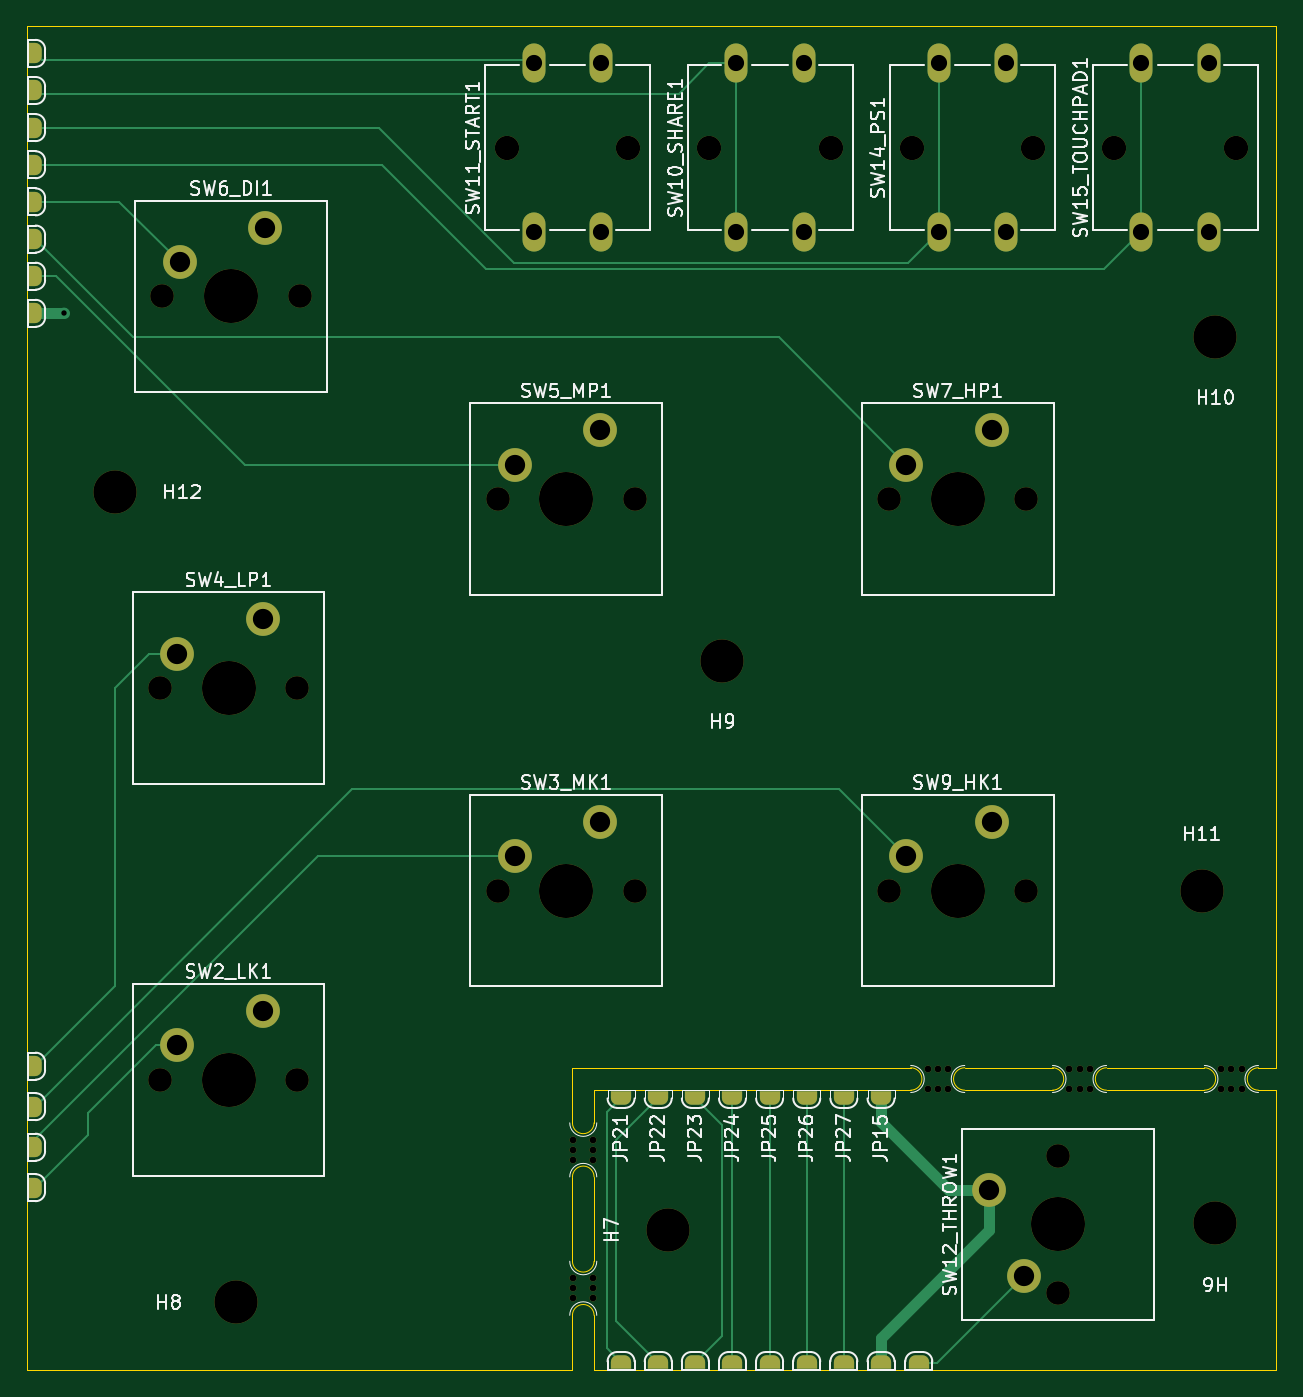
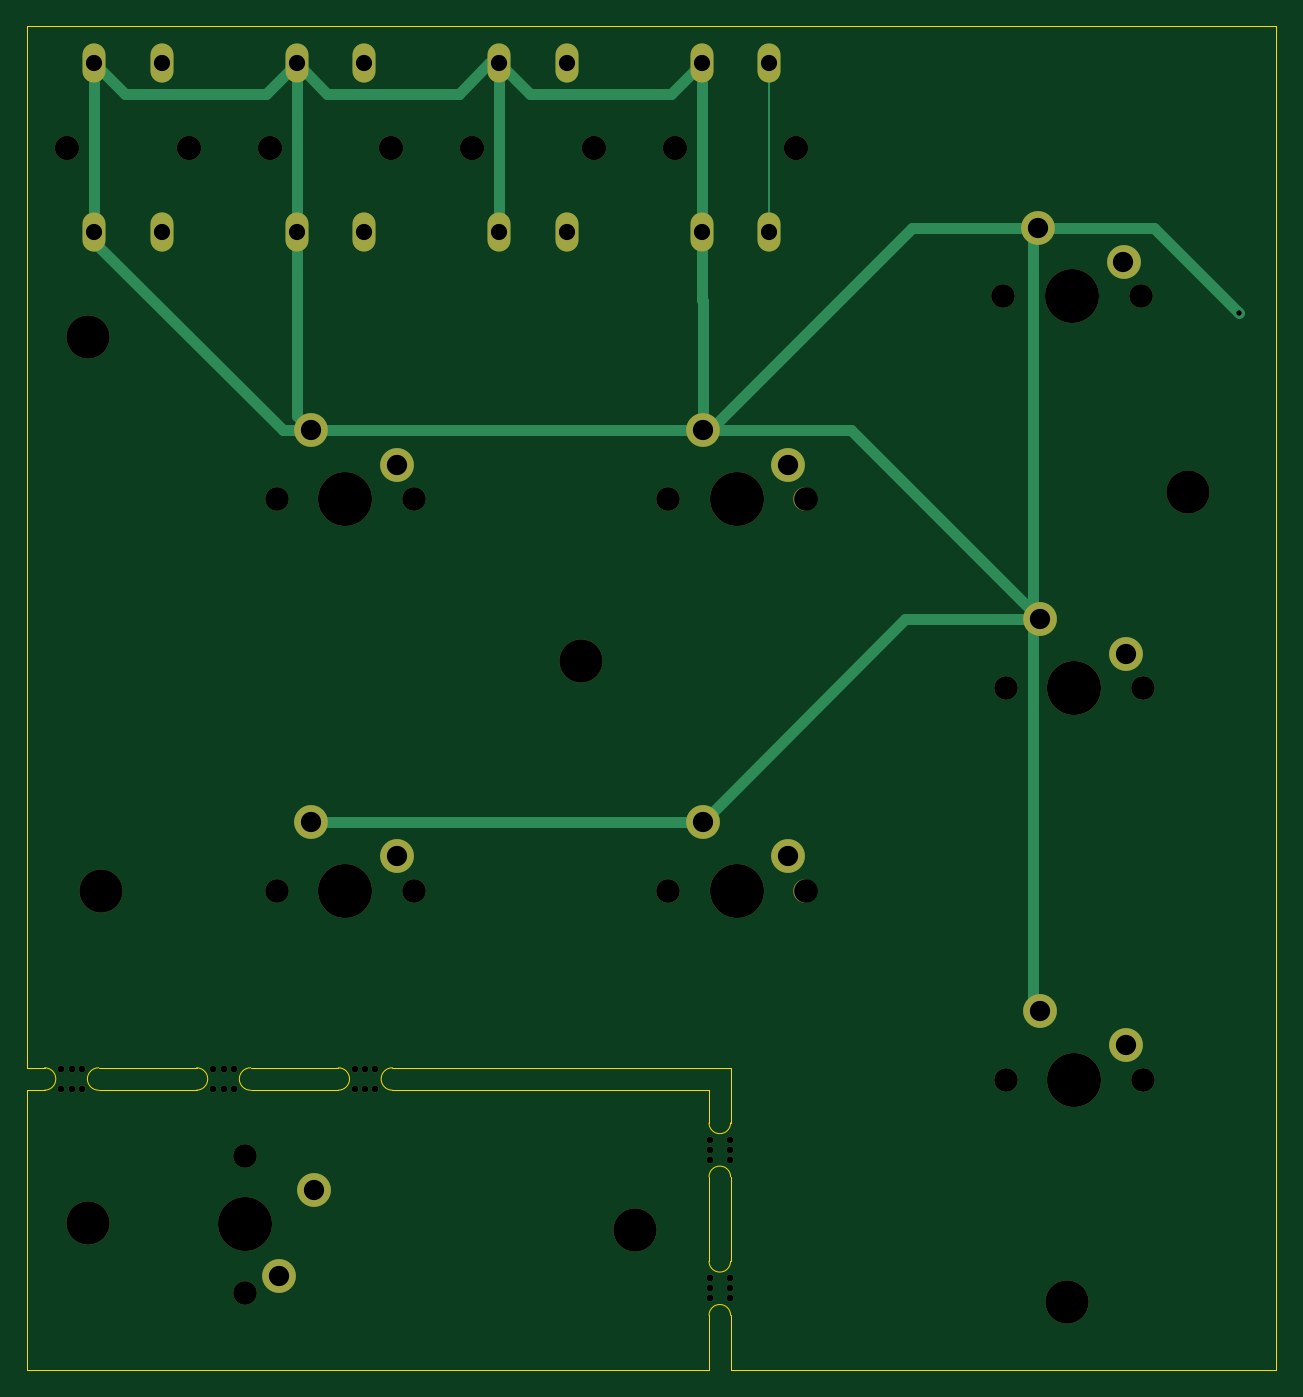
Circuit board: 11 layer files. Board 92.5 x 99.5 mm.
- bottom_copper: panel_2-B_Cu.gbr (4607 bytes)
- bottom_mask: panel_2-B_Mask.gbr (4000 bytes)
- paste: panel_2-B_Paste.gbr (450 bytes)
- bottom_silk: panel_2-B_Silkscreen.gbr (451 bytes)
- outline: panel_2-Edge_Cuts.gbr (2281 bytes)
- top_copper: panel_2-F_Cu.gbr (9458 bytes)
- top_mask: panel_2-F_Mask.gbr (6355 bytes)
- paste: panel_2-F_Paste.gbr (450 bytes)
- top_silk: panel_2-F_Silkscreen.gbr (77674 bytes)
- drill: panel_2-NPTH.drl (1675 bytes)
- drill: panel_2-PTH.drl (960 bytes)

=== bottom_copper: panel_2-B_Cu.gbr (4607 bytes, source omitted) ===
=== bottom_mask: panel_2-B_Mask.gbr ===
%TF.GenerationSoftware,KiCad,Pcbnew,8.0.4*%
%TF.CreationDate,2024-07-24T01:17:18-07:00*%
%TF.ProjectId,panel_2,70616e65-6c5f-4322-9e6b-696361645f70,rev?*%
%TF.SameCoordinates,Original*%
%TF.FileFunction,Soldermask,Bot*%
%TF.FilePolarity,Negative*%
%FSLAX46Y46*%
G04 Gerber Fmt 4.6, Leading zero omitted, Abs format (unit mm)*
G04 Created by KiCad (PCBNEW 8.0.4) date 2024-07-24 01:17:18*
%MOMM*%
%LPD*%
G01*
G04 APERTURE LIST*
%ADD10C,0.500000*%
%ADD11C,2.500000*%
%ADD12C,1.750000*%
%ADD13C,4.000000*%
%ADD14C,3.200000*%
%ADD15O,1.700000X2.900000*%
%ADD16C,1.800000*%
G04 APERTURE END LIST*
D10*
%TO.C,mouse-bite-2mm-slot*%
X179750000Y-117000000D03*
X179750000Y-118500000D03*
X180500000Y-117000000D03*
X180500000Y-118500000D03*
X181250000Y-117000000D03*
X181250000Y-118500000D03*
%TD*%
D11*
%TO.C,SW2_LK1*%
X120023943Y-112720000D03*
X113673943Y-115260000D03*
D12*
X122563943Y-117800000D03*
D13*
X117483943Y-117800000D03*
D12*
X112403943Y-117800000D03*
%TD*%
D10*
%TO.C,mouse-bite-2mm-slot*%
X169250000Y-117000000D03*
X169250000Y-118500000D03*
X170000000Y-117000000D03*
X170000000Y-118500000D03*
X170750000Y-117000000D03*
X170750000Y-118500000D03*
%TD*%
D14*
%TO.C,H7*%
X150050000Y-128940000D03*
%TD*%
%TO.C,H8*%
X118050000Y-134300000D03*
%TD*%
D11*
%TO.C,SW3_MK1*%
X145023943Y-98720000D03*
X138673943Y-101260000D03*
D12*
X147563943Y-103800000D03*
D13*
X142483943Y-103800000D03*
D12*
X137403943Y-103800000D03*
%TD*%
D14*
%TO.C,H12*%
X109050000Y-74300000D03*
%TD*%
%TO.C,H9*%
X154050000Y-86800000D03*
%TD*%
D15*
%TO.C,SW14_PS1*%
X175080000Y-42550000D03*
X175080000Y-55050000D03*
X170080000Y-42550000D03*
X170080000Y-55050000D03*
D16*
X177080000Y-48800000D03*
X168080000Y-48800000D03*
%TD*%
D10*
%TO.C,mouse-bite-2mm-slot*%
X143000000Y-123750000D03*
X144500000Y-123750000D03*
X143000000Y-123000000D03*
X144500000Y-123000000D03*
X143000000Y-122250000D03*
X144500000Y-122250000D03*
%TD*%
D11*
%TO.C,SW4_LP1*%
X120023943Y-83720000D03*
X113673943Y-86260000D03*
D12*
X122563943Y-88800000D03*
D13*
X117483943Y-88800000D03*
D12*
X112403943Y-88800000D03*
%TD*%
D15*
%TO.C,SW11_START1*%
X145080000Y-42550000D03*
X145080000Y-55050000D03*
X140080000Y-42550000D03*
X140080000Y-55050000D03*
D16*
X147080000Y-48800000D03*
X138080000Y-48800000D03*
%TD*%
D11*
%TO.C,SW9_HK1*%
X174023943Y-98720000D03*
X167673943Y-101260000D03*
D12*
X176563943Y-103800000D03*
D13*
X171483943Y-103800000D03*
D12*
X166403943Y-103800000D03*
%TD*%
D14*
%TO.C,H10*%
X190550000Y-62800000D03*
%TD*%
D11*
%TO.C,SW5_MP1*%
X145023943Y-69720000D03*
X138673943Y-72260000D03*
D12*
X147563943Y-74800000D03*
D13*
X142483943Y-74800000D03*
D12*
X137403943Y-74800000D03*
%TD*%
D14*
%TO.C,H6*%
X190550000Y-128440000D03*
%TD*%
D11*
%TO.C,SW7_HP1*%
X174023943Y-69720000D03*
X167673943Y-72260000D03*
D12*
X176563943Y-74800000D03*
D13*
X171483943Y-74800000D03*
D12*
X166403943Y-74800000D03*
%TD*%
D14*
%TO.C,H11*%
X189550000Y-103800000D03*
%TD*%
D10*
%TO.C,mouse-bite-2mm-slot*%
X143000000Y-134000000D03*
X144500000Y-134000000D03*
X143000000Y-133250000D03*
X144500000Y-133250000D03*
X143000000Y-132500000D03*
X144500000Y-132500000D03*
%TD*%
D15*
%TO.C,SW15_TOUCHPAD1*%
X190080000Y-42550000D03*
X190080000Y-55050000D03*
X185080000Y-42550000D03*
X185080000Y-55050000D03*
D16*
X192080000Y-48800000D03*
X183080000Y-48800000D03*
%TD*%
D11*
%TO.C,SW12_THROW1*%
X173824124Y-125984094D03*
X176364124Y-132334094D03*
D12*
X178904124Y-123444094D03*
D13*
X178904124Y-128524094D03*
D12*
X178904124Y-133604094D03*
%TD*%
D11*
%TO.C,SW6_DI1*%
X120204257Y-54720561D03*
X113854257Y-57260561D03*
D12*
X122744257Y-59800561D03*
D13*
X117664257Y-59800561D03*
D12*
X112584257Y-59800561D03*
%TD*%
D15*
%TO.C,SW10_SHARE1*%
X160080000Y-42550000D03*
X160080000Y-55050000D03*
X155080000Y-42550000D03*
X155080000Y-55050000D03*
D16*
X162080000Y-48800000D03*
X153080000Y-48800000D03*
%TD*%
D10*
%TO.C,mouse-bite-2mm-slot*%
X191000000Y-117000000D03*
X191000000Y-118500000D03*
X191750000Y-117000000D03*
X191750000Y-118500000D03*
X192500000Y-117000000D03*
X192500000Y-118500000D03*
%TD*%
M02*

=== paste: panel_2-B_Paste.gbr ===
%TF.GenerationSoftware,KiCad,Pcbnew,8.0.4*%
%TF.CreationDate,2024-07-24T01:17:18-07:00*%
%TF.ProjectId,panel_2,70616e65-6c5f-4322-9e6b-696361645f70,rev?*%
%TF.SameCoordinates,Original*%
%TF.FileFunction,Paste,Bot*%
%TF.FilePolarity,Positive*%
%FSLAX46Y46*%
G04 Gerber Fmt 4.6, Leading zero omitted, Abs format (unit mm)*
G04 Created by KiCad (PCBNEW 8.0.4) date 2024-07-24 01:17:18*
%MOMM*%
%LPD*%
G01*
G04 APERTURE LIST*
G04 APERTURE END LIST*
M02*

=== bottom_silk: panel_2-B_Silkscreen.gbr ===
%TF.GenerationSoftware,KiCad,Pcbnew,8.0.4*%
%TF.CreationDate,2024-07-24T01:17:18-07:00*%
%TF.ProjectId,panel_2,70616e65-6c5f-4322-9e6b-696361645f70,rev?*%
%TF.SameCoordinates,Original*%
%TF.FileFunction,Legend,Bot*%
%TF.FilePolarity,Positive*%
%FSLAX46Y46*%
G04 Gerber Fmt 4.6, Leading zero omitted, Abs format (unit mm)*
G04 Created by KiCad (PCBNEW 8.0.4) date 2024-07-24 01:17:18*
%MOMM*%
%LPD*%
G01*
G04 APERTURE LIST*
G04 APERTURE END LIST*
M02*

=== outline: panel_2-Edge_Cuts.gbr ===
%TF.GenerationSoftware,KiCad,Pcbnew,8.0.4*%
%TF.CreationDate,2024-07-24T01:17:18-07:00*%
%TF.ProjectId,panel_2,70616e65-6c5f-4322-9e6b-696361645f70,rev?*%
%TF.SameCoordinates,Original*%
%TF.FileFunction,Profile,NP*%
%FSLAX46Y46*%
G04 Gerber Fmt 4.6, Leading zero omitted, Abs format (unit mm)*
G04 Created by KiCad (PCBNEW 8.0.4) date 2024-07-24 01:17:18*
%MOMM*%
%LPD*%
G01*
G04 APERTURE LIST*
%TA.AperFunction,Profile*%
%ADD10C,0.050000*%
%TD*%
G04 APERTURE END LIST*
D10*
X182500000Y-118580000D02*
G75*
G02*
X182500000Y-116920000I0J830000D01*
G01*
X142950000Y-135250000D02*
X142950000Y-139300000D01*
X144550000Y-121000000D02*
G75*
G02*
X142950000Y-121000000I-800000J0D01*
G01*
X168000000Y-116920000D02*
G75*
G02*
X168000000Y-118580000I0J-830000D01*
G01*
X168000000Y-118580000D02*
X144550000Y-118580000D01*
X144550000Y-139300000D02*
X144550000Y-135250000D01*
X144550000Y-121000000D02*
X144550000Y-118580000D01*
X195050000Y-139300000D02*
X144550000Y-139300000D01*
X102550000Y-139300000D02*
X142950000Y-139300000D01*
X172000000Y-116920000D02*
X178500000Y-116920000D01*
X195050000Y-116920000D02*
X195050000Y-39800000D01*
X193750000Y-116920000D02*
X195050000Y-116920000D01*
X142950000Y-125000000D02*
G75*
G02*
X144550000Y-125000000I800000J0D01*
G01*
X168000000Y-116920000D02*
X142950000Y-116920000D01*
X182500000Y-116920000D02*
X189750000Y-116920000D01*
X189750000Y-118580000D02*
X182500000Y-118580000D01*
X178500000Y-116920000D02*
G75*
G02*
X178500000Y-118580000I0J-830000D01*
G01*
X142950000Y-121000000D02*
X142950000Y-116920000D01*
X172000000Y-118580000D02*
G75*
G02*
X172000000Y-116920000I0J830000D01*
G01*
X195050000Y-39800000D02*
X102550000Y-39800000D01*
X142950000Y-135250000D02*
G75*
G02*
X144550000Y-135250000I800000J0D01*
G01*
X142950000Y-125000000D02*
X142950000Y-131250000D01*
X189750000Y-116920000D02*
G75*
G02*
X189750000Y-118580000I0J-830000D01*
G01*
X144550000Y-131250000D02*
X144550000Y-125000000D01*
X193750000Y-118580000D02*
G75*
G02*
X193750000Y-116920000I0J830000D01*
G01*
X102550000Y-39800000D02*
X102550000Y-139300000D01*
X193750000Y-118580000D02*
X195050000Y-118580000D01*
X144550000Y-131250000D02*
G75*
G02*
X142950000Y-131250000I-800000J0D01*
G01*
X195050000Y-118580000D02*
X195050000Y-139300000D01*
X178500000Y-118580000D02*
X172000000Y-118580000D01*
M02*

=== top_copper: panel_2-F_Cu.gbr (9458 bytes, source omitted) ===
=== top_mask: panel_2-F_Mask.gbr (6355 bytes, source omitted) ===
=== paste: panel_2-F_Paste.gbr ===
%TF.GenerationSoftware,KiCad,Pcbnew,8.0.4*%
%TF.CreationDate,2024-07-24T01:17:18-07:00*%
%TF.ProjectId,panel_2,70616e65-6c5f-4322-9e6b-696361645f70,rev?*%
%TF.SameCoordinates,Original*%
%TF.FileFunction,Paste,Top*%
%TF.FilePolarity,Positive*%
%FSLAX46Y46*%
G04 Gerber Fmt 4.6, Leading zero omitted, Abs format (unit mm)*
G04 Created by KiCad (PCBNEW 8.0.4) date 2024-07-24 01:17:18*
%MOMM*%
%LPD*%
G01*
G04 APERTURE LIST*
G04 APERTURE END LIST*
M02*

=== top_silk: panel_2-F_Silkscreen.gbr (77674 bytes, source omitted) ===
=== drill: panel_2-NPTH.drl ===
M48
; DRILL file {KiCad 8.0.4} date 2024-07-24T01:17:20-0700
; FORMAT={-:-/ absolute / inch / decimal}
; #@! TF.CreationDate,2024-07-24T01:17:20-07:00
; #@! TF.GenerationSoftware,Kicad,Pcbnew,8.0.4
; #@! TF.FileFunction,NonPlated,1,2,NPTH
FMAT,2
INCH
; #@! TA.AperFunction,NonPlated,NPTH,ComponentDrill
T1C0.0197
; #@! TA.AperFunction,NonPlated,NPTH,ComponentDrill
T2C0.0689
; #@! TA.AperFunction,NonPlated,NPTH,ComponentDrill
T3C0.0709
; #@! TA.AperFunction,NonPlated,NPTH,ComponentDrill
T4C0.1260
; #@! TA.AperFunction,NonPlated,NPTH,ComponentDrill
T5C0.1575
%
G90
G05
T1
X5.6299Y-4.813
X5.6299Y-4.8425
X5.6299Y-4.872
X5.6299Y-5.2165
X5.6299Y-5.2461
X5.6299Y-5.2756
X5.689Y-4.813
X5.689Y-4.8425
X5.689Y-4.872
X5.689Y-5.2165
X5.689Y-5.2461
X5.689Y-5.2756
X6.6634Y-4.6063
X6.6634Y-4.6654
X6.6929Y-4.6063
X6.6929Y-4.6654
X6.7224Y-4.6063
X6.7224Y-4.6654
X7.0768Y-4.6063
X7.0768Y-4.6654
X7.1063Y-4.6063
X7.1063Y-4.6654
X7.1358Y-4.6063
X7.1358Y-4.6654
X7.5197Y-4.6063
X7.5197Y-4.6654
X7.5492Y-4.6063
X7.5492Y-4.6654
X7.5787Y-4.6063
X7.5787Y-4.6654
T2
X4.4254Y-3.4961
X4.4254Y-4.6378
X4.4325Y-2.3544
X4.8254Y-3.4961
X4.8254Y-4.6378
X4.8325Y-2.3544
X5.4096Y-2.9449
X5.4096Y-4.0866
X5.8096Y-2.9449
X5.8096Y-4.0866
X6.5513Y-2.9449
X6.5513Y-4.0866
X6.9513Y-2.9449
X6.9513Y-4.0866
X7.0435Y-4.86
X7.0435Y-5.26
T3
X5.4362Y-1.9213
X5.7906Y-1.9213
X6.0268Y-1.9213
X6.3811Y-1.9213
X6.6173Y-1.9213
X6.9717Y-1.9213
X7.2079Y-1.9213
X7.5622Y-1.9213
T4
X4.2933Y-2.9252
X4.6476Y-5.2874
X5.9075Y-5.0764
X6.065Y-3.4173
X7.4626Y-4.0866
X7.502Y-2.4724
X7.502Y-5.0567
T5
X4.6254Y-3.4961
X4.6254Y-4.6378
X4.6325Y-2.3544
X5.6096Y-2.9449
X5.6096Y-4.0866
X6.7513Y-2.9449
X6.7513Y-4.0866
X7.0435Y-5.06
M30

=== drill: panel_2-PTH.drl ===
M48
; DRILL file {KiCad 8.0.4} date 2024-07-24T01:17:20-0700
; FORMAT={-:-/ absolute / inch / decimal}
; #@! TF.CreationDate,2024-07-24T01:17:20-07:00
; #@! TF.GenerationSoftware,Kicad,Pcbnew,8.0.4
; #@! TF.FileFunction,Plated,1,2,PTH
FMAT,2
INCH
; #@! TA.AperFunction,Plated,PTH,ViaDrill
T1C0.0157
; #@! TA.AperFunction,Plated,PTH,ComponentDrill
T2C0.0472
; #@! TA.AperFunction,Plated,PTH,ComponentDrill
T3C0.0591
%
G90
G05
T1
X4.1457Y-2.4035
T2
X5.515Y-1.6752
X5.515Y-2.1673
X5.7118Y-1.6752
X5.7118Y-2.1673
X6.1055Y-1.6752
X6.1055Y-2.1673
X6.3024Y-1.6752
X6.3024Y-2.1673
X6.6961Y-1.6752
X6.6961Y-2.1673
X6.8929Y-1.6752
X6.8929Y-2.1673
X7.2866Y-1.6752
X7.2866Y-2.1673
X7.4835Y-1.6752
X7.4835Y-2.1673
T3
X4.4754Y-3.3961
X4.4754Y-4.5378
X4.4825Y-2.2544
X4.7254Y-3.2961
X4.7254Y-4.4378
X4.7325Y-2.1544
X5.4596Y-2.8449
X5.4596Y-3.9866
X5.7096Y-2.7449
X5.7096Y-3.8866
X6.6013Y-2.8449
X6.6013Y-3.9866
X6.8435Y-4.96
X6.8513Y-2.7449
X6.8513Y-3.8866
X6.9435Y-5.21
M30
